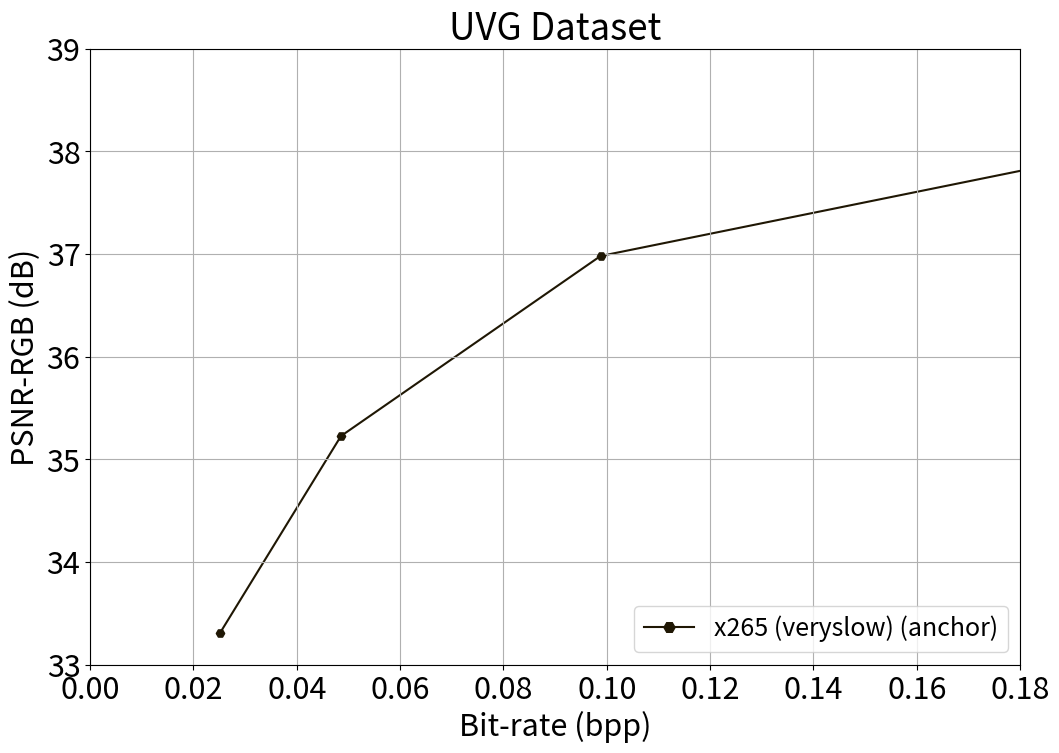
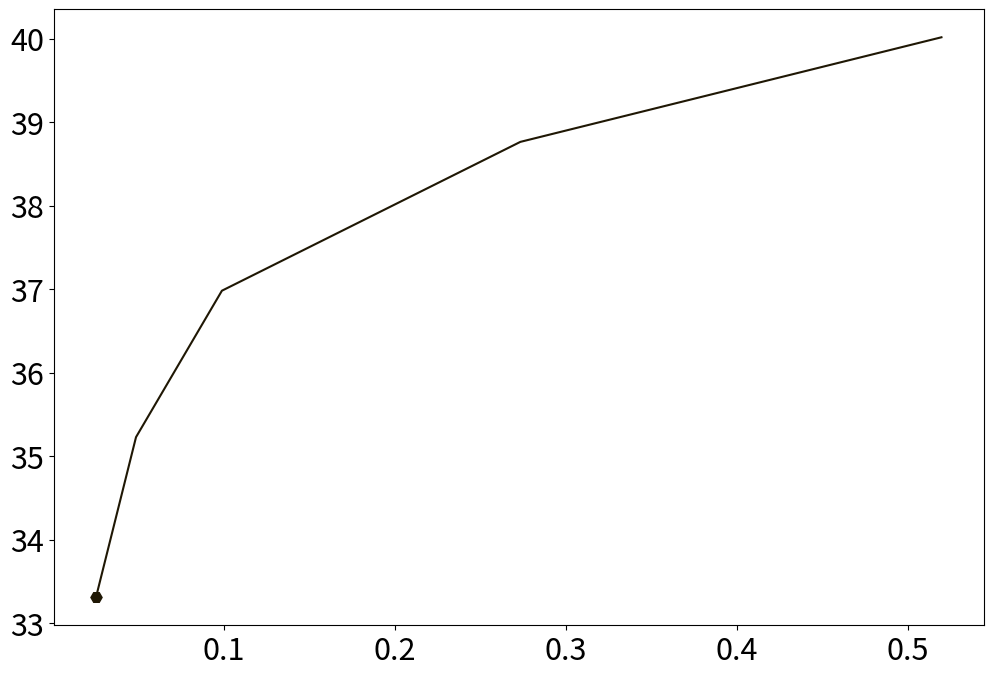

These charts were generated, in order, by the following Python code:
#! /Users/gcwhiteshadow/anaconda3/bin/python3
# -*- coding: utf-8 -*-
import matplotlib
import matplotlib.pyplot as plt
import numpy as np
import scipy.interpolate
from matplotlib.ticker import (AutoMinorLocator, MultipleLocator)

matplotlib.rcParams['text.usetex'] = False


class RD_Curve:
    def __init__(self, data=None, index=['PSNR', 'MS-SSIM', 'bpp']):
        assert len(index) != 0
        assert any('PSNR' in s for s in index)
        assert any('MS-SSIM' in s for s in index)
        assert any('bpp' in s for s in index)

        self.index = index
        self.points = np.empty((0, len(self.index)))

        '''
        PSNR | MS-SSIM | bpp | ext....
        ===========================...
             |         |     |     ...
             |         |     |     ...
             |         |     |     ...
             |         |     |     ...
        '''

        if data is not None:
            self.add_points(data)

    def add_points(self, points: list):
        points_np = np.array(points)
        assert ((len(points_np.shape) == 1 and points_np.shape[0] == len(self.index)) or
                (len(points_np.shape) == 2 and points_np.shape[1] == len(self.index)))

        if len(points_np.shape) == 1:
            points_np = np.expand_dims(points_np, 0)

        '''
        [   [psnr_1, ms_ssim_1, bpp_1, ext.....],
            .
            .
            .
        ]
        '''

        self.points = np.concatenate([self.points, points_np], axis=0)

    def sorted(self):
        order = sorted(enumerate(self.bpp), key=lambda x: x[1])
        self.points = self.points[list(idx for idx, _ in order)]

    def get_series(self, index_name: str):
        assert any(index_name in s for s in self.index)
        dict_name = {self.index[i]: i for i in range(0, len(self.index))}

        return self.points[:, dict_name[index_name]].astype(np.float32)

    @property
    def PSNR(self):
        return self.get_series('PSNR')

    @property
    def MS_SSIM(self):
        return self.get_series('MS-SSIM')

    @property
    def MS_SSIM_dB(self):
        MS_SSIM = self.MS_SSIM
        if MS_SSIM[0] <= 1:
            return -10*np.log10(1-MS_SSIM)
        return MS_SSIM

    @property
    def bpp(self):
        return self.get_series('bpp')


def BD_RATE(R1, PSNR1, R2, PSNR2, piecewise=0, lower_bound=0):
    lR1 = np.log(R1)
    lR2 = np.log(R2)

    # integration interval
    min_int = max(min(PSNR1), min(PSNR2), lower_bound)
    max_int = min(max(PSNR1), max(PSNR2))

    # find integral
    if piecewise == 0:
        # rate method
        p1 = np.polyfit(PSNR1, lR1, 3)
        p2 = np.polyfit(PSNR2, lR2, 3)

        p_int1 = np.polyint(p1)
        p_int2 = np.polyint(p2)

        int1 = np.polyval(p_int1, max_int) - np.polyval(p_int1, min_int)
        int2 = np.polyval(p_int2, max_int) - np.polyval(p_int2, min_int)
        
        # find avg diff
        avg_exp_diff = (int2-int1)/(max_int-min_int)
        avg_diff = (np.exp(avg_exp_diff)-1)*100
        return avg_diff, p1, p2
    else:
        samples, interval = np.linspace(
            min_int, max_int, num=100, retstep=True)

        v1 = scipy.interpolate.pchip_interpolate(
            np.sort(PSNR1), lR1[np.argsort(PSNR1)], samples)
        v2 = scipy.interpolate.pchip_interpolate(
            np.sort(PSNR2), lR2[np.argsort(PSNR2)], samples)
        # Calculate the integral using the trapezoid method on the samples.
        int1 = np.trapz(v1, dx=interval)
        int2 = np.trapz(v2, dx=interval)

        # find avg diff
        avg_exp_diff = (int2-int1)/(max_int-min_int)
        avg_diff = (np.exp(avg_exp_diff)-1)*100
        return avg_diff

class RD_Plot:
    def __init__(self, name, metric='PSNR', anchor=None, xlim=None, ylim=None, fontsize=16, interp='linear', 
                 colors='default', styles='default', print_style='poly', figsize=(12, 8)):
        assert metric in ['PSNR', 'MS_SSIM', 'MS_SSIM_dB']
        self.metric = metric
        
        assert print_style in ['poly', 'linear']
        self.print_style = print_style
        
        self.anchor = anchor
        self.kind = interp
        matplotlib.rcParams.update({'font.size': fontsize})
        self.buffer = plt.figure(figsize=figsize, num="buf")
        self.bx = self.buffer.add_subplot(111)
        self.fig = plt.figure(figsize=figsize, num="R_D")

        self.curves = []
        self.colors = colors if colors != "default" else plt.rcParams['axes.prop_cycle'].by_key()[
            'color']
        self.color_count = 0
        self.styles = styles if styles != "default" else ["-"]
        self.style_count = 0
        self.ax = self.fig.add_subplot(111)
        
        if xlim is not None:
            self.ax.set_xlim(*xlim)
        if ylim is not None:
            self.ax.set_ylim(*ylim)

        plt.title('{} Dataset'.format(name))
        plt.xlabel("Bit-rate (bpp)")
        y_label = metric.replace("_dB", "")+"-RGB" + (" (dB)" if metric in ["PSNR", "MS_SSIM_dB"] else "")
        y_label = y_label.replace("MS_SSIM", "MS-SSIM")
        plt.ylabel(y_label)
        plt.grid()


    def add_curve(self, curve: RD_Curve, label='str',
                  color=None, style=None, width=None, marker=None, 
                  fillstyle='none', markersize=10, piecewise=0):
        curve.sorted()
        self.curves.append(curve)
        bpp = curve.bpp
        value = getattr(curve, self.metric)
        assert self.anchor is not None
        if self.metric == 'PSNR':
            lb = 0
        elif self.metric == 'MS_SSIM':
            lb = 0
        else:
            lb = 0
        bd_rate, _, poly_coef = BD_RATE(self.anchor.bpp, 
                                 getattr(self.anchor, self.metric),
                                 bpp, 
                                 value, 
                                 piecewise=piecewise,
                                 lower_bound=lb)
        if curve != self.anchor:
            bd_rate = " (%.1f)" % bd_rate  
        else:
            bd_rate = " (anchor)"
        label += bd_rate
            
        if color is None:
            color = self.colors[self.color_count]
            self.color_count = (self.color_count+1) % len(self.colors)
        if style is None:
            style = self.styles[self.style_count]
            self.style_count = (self.style_count+1) % len(self.styles)
        
        if self.print_style == 'poly':
            y = np.linspace(min(value), max(value), 100)
            model = np.poly1d(poly_coef)
            plt.figure('buf')
            plt.plot(np.exp(model(y)), y, ls=style, c=color, marker=marker, label=label,
                     lw=width, markevery=5, markersize=8)
            plt.figure('R_D')
            plt.plot(np.exp(model(y)), y, ls=style, c=color, marker=None,
                     lw=width, zorder=1)
        elif self.print_style == 'linear':
            plt.figure('buf')
            plt.plot(bpp, value, ls=style, c=color, marker=marker, label=label,
                     lw=width, markevery=5, markersize=8)
            plt.figure('R_D')
            plt.plot(bpp, value, ls=style, c=color, marker=None,
                     lw=width, zorder=1)
        else:
            raise ValueError
        if marker is not None:
            plt.scatter(bpp, value, c=color,
                        marker=marker, zorder=2)

    def plot_curves(self):
        pass

    def add_legend(self):
        handles, labels = self.bx.get_legend_handles_labels()
        self.ax.legend(handles[::-1], labels[::-1],
                       loc='lower right', prop={'size': 18})

    def plot(self):
        for c in self.curves:
            pass
        self.add_legend()
        plt.show()

    def save_figure(self, filename: str):
        self.add_legend()
        plt.savefig(filename)
        plt.close(self.fig)
        plt.close(self.buffer)


x265_veryslow = RD_Curve()
x265_veryslow.add_points([
    [40.01614, 0.98314, 0.51959],
    [38.76350, 0.97667, 0.27332],
    [36.98113, 0.96437, 0.09878],
    [35.22778, 0.95389, 0.04855],
    [33.30980, 0.93702, 0.02514],
])

def main_plot(mode="PSNR"):
    if mode == "PSNR":
        fig_plot = RD_Plot("UVG", metric="PSNR",
                           anchor=x265_veryslow, fontsize=22,
                           interp='quadratic', styles=['-', '--', '-.', ":"],
                           xlim=[0, 0.18], ylim=[33, 39],
                           print_style='linear')
        fig_plot.add_curve(x265_veryslow, 
                           marker='H', label='x265 (veryslow)', style='-', color='#1f1704')
        fig_plot.save_figure(fig_dir+"RD_UVG_PSNR.png")
    
if __name__ == "__main__":
    import os
    fig_dir = './RD_curve/'
    os.makedirs(fig_dir, exist_ok=True)
    main_plot("PSNR")
